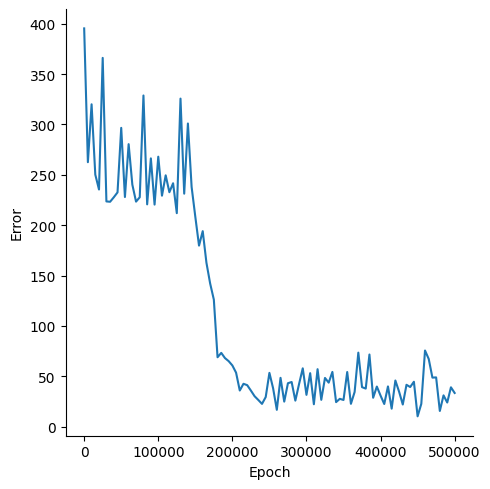

Source data for this figure (header and first rows):
, Epoch, Error
0, 0, 395.4
1, 5000, 262.5
2, 10000, 320
3, 15000, 250.2
4, 20000, 235.4
5, 25000, 366.1
6, 30000, 223.6
7, 35000, 223.3
8, 40000, 227.7
9, 45000, 232.6
10, 50000, 296.6
11, 55000, 228
12, 60000, 280.4
13, 65000, 240.2
14, 70000, 223.4
15, 75000, 227.7
16, 80000, 328.8
17, 85000, 220.7
18, 90000, 266.3
19, 95000, 220.4
20, 100000, 268
21, 105000, 229.3
22, 110000, 249.5
23, 115000, 232.7
24, 120000, 241.6
25, 125000, 211.9
26, 130000, 325.7
27, 135000, 231.3
28, 140000, 301
29, 145000, 238
30, 150000, 208.3
31, 155000, 179.7
32, 160000, 194.1
33, 165000, 162.7
34, 170000, 142.2
35, 175000, 126.1
36, 180000, 68.87
37, 185000, 73.22
38, 190000, 68.05
39, 195000, 65
40, 200000, 60.73
41, 205000, 53.58
42, 210000, 35.85
43, 215000, 42.52
44, 220000, 41.17
45, 225000, 35.79
46, 230000, 30.18
47, 235000, 26.46
48, 240000, 22.58
49, 245000, 29.35
50, 250000, 53.38
51, 255000, 38.02
52, 260000, 16.68
53, 265000, 48.43
54, 270000, 24.8
55, 275000, 43.08
56, 280000, 44.3
57, 285000, 25.8
58, 290000, 42.23
59, 295000, 57.9
... 41 more rows
